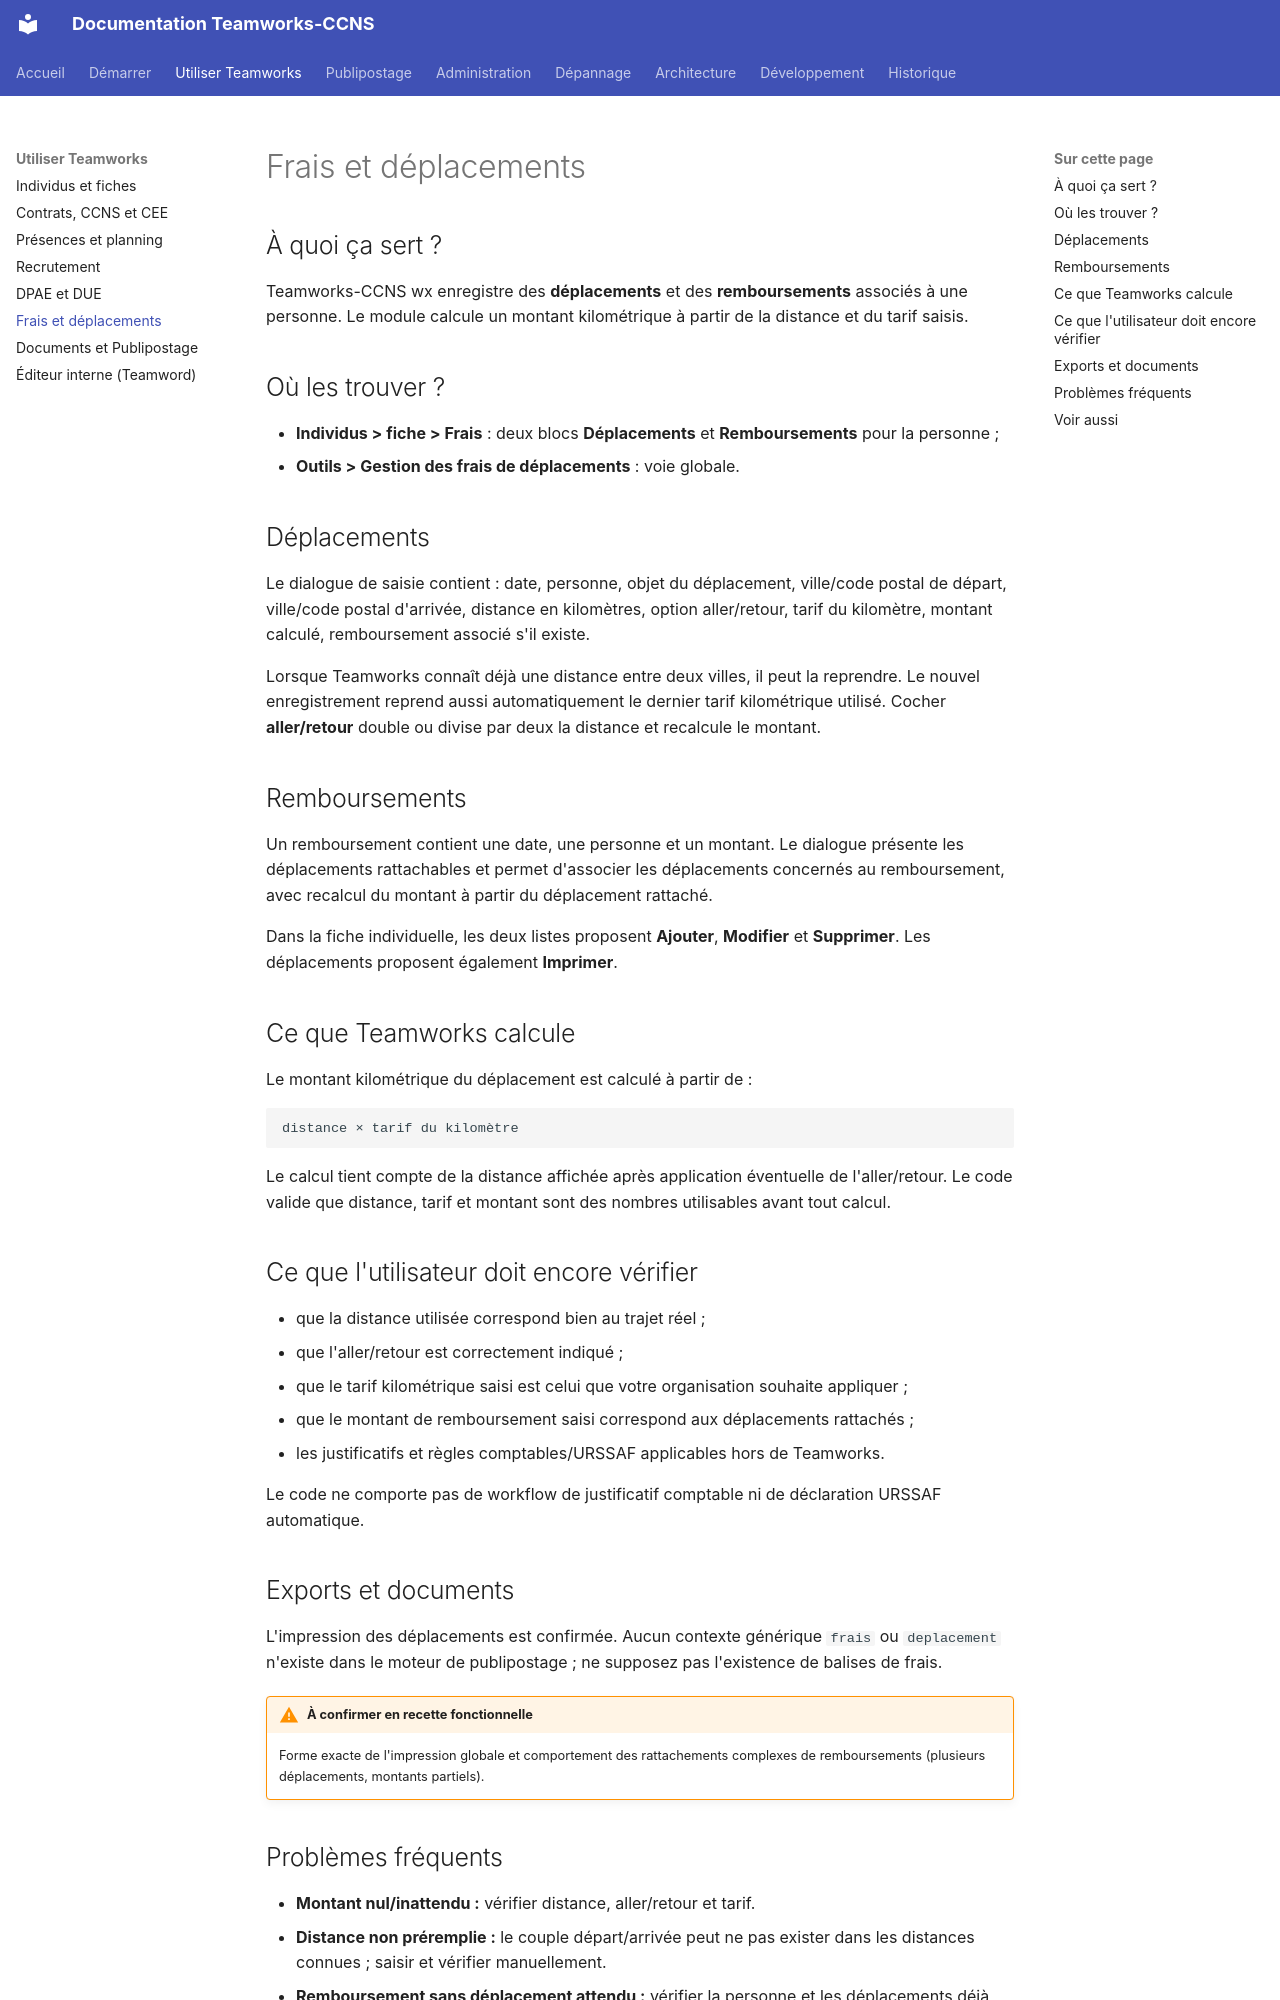

repository: fr4nck/Teamworks-CCNS · page: utilisation/frais-deplacements/index.html · generator: mkdocs

# Frais et déplacements

## À quoi ça sert ?

Teamworks-CCNS wx enregistre des **déplacements** et des **remboursements** associés à une personne. Le module calcule un montant kilométrique à partir de la distance et du tarif saisis.

## Où les trouver ?

- **Individus > fiche > Frais** : deux blocs **Déplacements** et **Remboursements** pour la personne ;
- **Outils > Gestion des frais de déplacements** : voie globale.

## Déplacements

Le dialogue de saisie contient : date, personne, objet du déplacement, ville/code postal de départ, ville/code postal d'arrivée, distance en kilomètres, option aller/retour, tarif du kilomètre, montant calculé, remboursement associé s'il existe.

Lorsque Teamworks connaît déjà une distance entre deux villes, il peut la reprendre. Le nouvel enregistrement reprend aussi automatiquement le dernier tarif kilométrique utilisé. Cocher **aller/retour** double ou divise par deux la distance et recalcule le montant.

## Remboursements

Un remboursement contient une date, une personne et un montant. Le dialogue présente les déplacements rattachables et permet d'associer les déplacements concernés au remboursement, avec recalcul du montant à partir du déplacement rattaché.

Dans la fiche individuelle, les deux listes proposent **Ajouter**, **Modifier** et **Supprimer**. Les déplacements proposent également **Imprimer**.

## Ce que Teamworks calcule

Le montant kilométrique du déplacement est calculé à partir de :

```text
distance × tarif du kilomètre
```

Le calcul tient compte de la distance affichée après application éventuelle de l'aller/retour. Le code valide que distance, tarif et montant sont des nombres utilisables avant tout calcul.

## Ce que l'utilisateur doit encore vérifier

- que la distance utilisée correspond bien au trajet réel ;
- que l'aller/retour est correctement indiqué ;
- que le tarif kilométrique saisi est celui que votre organisation souhaite appliquer ;
- que le montant de remboursement saisi correspond aux déplacements rattachés ;
- les justificatifs et règles comptables/URSSAF applicables hors de Teamworks.

Le code ne comporte pas de workflow de justificatif comptable ni de déclaration URSSAF automatique.

## Exports et documents

L'impression des déplacements est confirmée. Aucun contexte générique `frais` ou `deplacement` n'existe dans le moteur de publipostage ; ne supposez pas l'existence de balises de frais.

!!! warning "À confirmer en recette fonctionnelle"
    Forme exacte de l'impression globale et comportement des rattachements complexes de remboursements (plusieurs déplacements, montants partiels).
